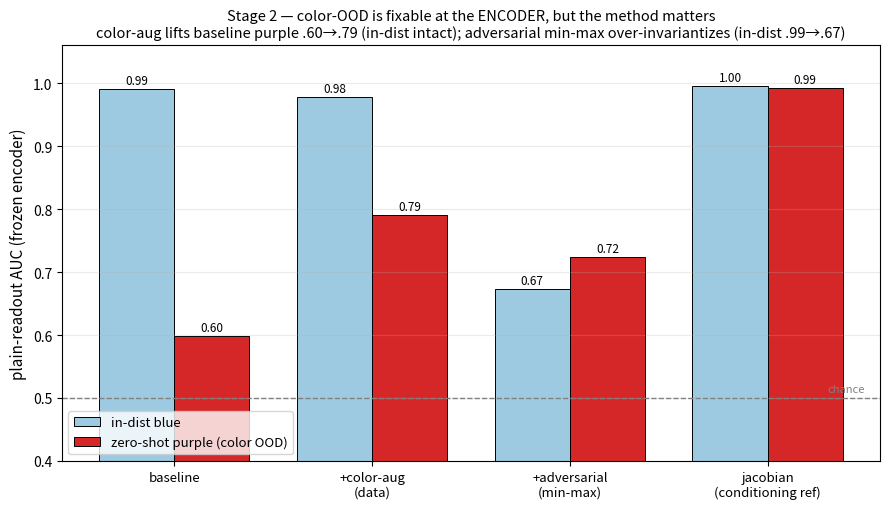

This chart was generated by the following Python code: (Note: this script raises an exception after producing the figure.)
"""Stage-2 encoder-level robust training (sg), plain-readout zero-shot. Bars: in-dist blue + purple
(same-type color OOD) for baseline / +color-aug / +adversarial-invariance, with jacobian as the
conditioning ceiling. Story: color-OOD IS fixable at the ENCODER (baseline .60->.79 via color-aug,
keeping in-dist high), but the METHOD matters — the adversarial min-max reg over-invariantizes and
collapses the in-dist safety signal (.99->.67). Data lever robust; min-max lever fragile (cf Stage 1)."""
import numpy as np
import matplotlib; matplotlib.use("Agg")
import matplotlib.pyplot as plt

ENC = ["baseline", "+color-aug\n(data)", "+adversarial\n(min-max)", "jacobian\n(conditioning ref)"]
INDIST = [0.991, 0.978, 0.673, 0.996]
PURPLE = [0.599, 0.791, 0.724, 0.992]
x = np.arange(len(ENC)); w = 0.38
fig, ax = plt.subplots(figsize=(9, 5.2))
b1 = ax.bar(x - w/2, INDIST, w, label="in-dist blue", color="#9ecae1", edgecolor="k", linewidth=0.7)
b2 = ax.bar(x + w/2, PURPLE, w, label="zero-shot purple (color OOD)", color="#d62728", edgecolor="k", linewidth=0.7)
ax.axhline(0.5, ls="--", c="gray", lw=1); ax.text(3.3, .51, "chance", fontsize=8, color="gray")
for b in list(b1)+list(b2):
    ax.text(b.get_x()+b.get_width()/2, b.get_height()+.008, f"{b.get_height():.2f}", ha="center", fontsize=8.5)
ax.set_xticks(x); ax.set_xticklabels(ENC, fontsize=9.5)
ax.set_ylabel("plain-readout AUC (frozen encoder)", fontsize=11); ax.set_ylim(0.4, 1.06)
ax.set_title("Stage 2 — color-OOD is fixable at the ENCODER, but the method matters\n"
             "color-aug lifts baseline purple .60→.79 (in-dist intact); adversarial min-max over-invariantizes (in-dist .99→.67)",
             fontsize=10.5)
ax.legend(fontsize=9.5, loc="lower left"); ax.grid(axis="y", alpha=0.25)
fig.tight_layout()
out = "/home/seongbin/latent/figs/sg_stage2_encoder.png"
fig.savefig(out, dpi=130); print("saved", out)
